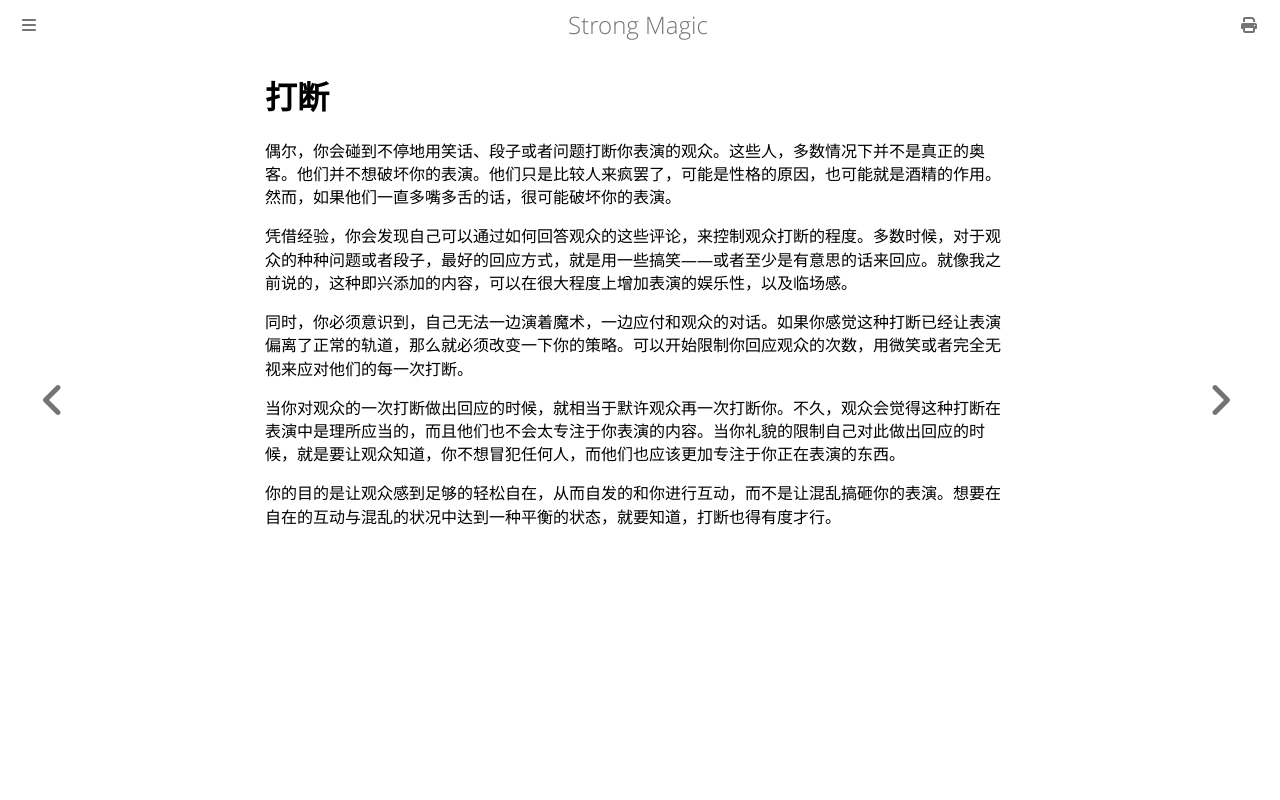

repository: ZJY0516/strong-magic · page: hecklers/interrupting.html · generator: mdbook

# 打断

偶尔，你会碰到不停地用笑话、段子或者问题打断你表演的观众。这些人，多数情况下并不是真正的奥客。他们并不想破坏你的表演。他们只是比较人来疯罢了，可能是性格的原因，也可能就是酒精的作用。然而，如果他们一直多嘴多舌的话，很可能破坏你的表演。

凭借经验，你会发现自己可以通过如何回答观众的这些评论，来控制观众打断的程度。多数时候，对于观众的种种问题或者段子，最好的回应方式，就是用一些搞笑——或者至少是有意思的话来回应。就像我之前说的，这种即兴添加的内容，可以在很大程度上增加表演的娱乐性，以及临场感。

同时，你必须意识到，自己无法一边演着魔术，一边应付和观众的对话。如果你感觉这种打断已经让表演偏离了正常的轨道，那么就必须改变一下你的策略。可以开始限制你回应观众的次数，用微笑或者完全无视来应对他们的每一次打断。

当你对观众的一次打断做出回应的时候，就相当于默许观众再一次打断你。不久，观众会觉得这种打断在表演中是理所应当的，而且他们也不会太专注于你表演的内容。当你礼貌的限制自己对此做出回应的时候，就是要让观众知道，你不想冒犯任何人，而他们也应该更加专注于你正在表演的东西。

你的目的是让观众感到足够的轻松自在，从而自发的和你进行互动，而不是让混乱搞砸你的表演。想要在自在的互动与混乱的状况中达到一种平衡的状态，就要知道，打断也得有度才行。
